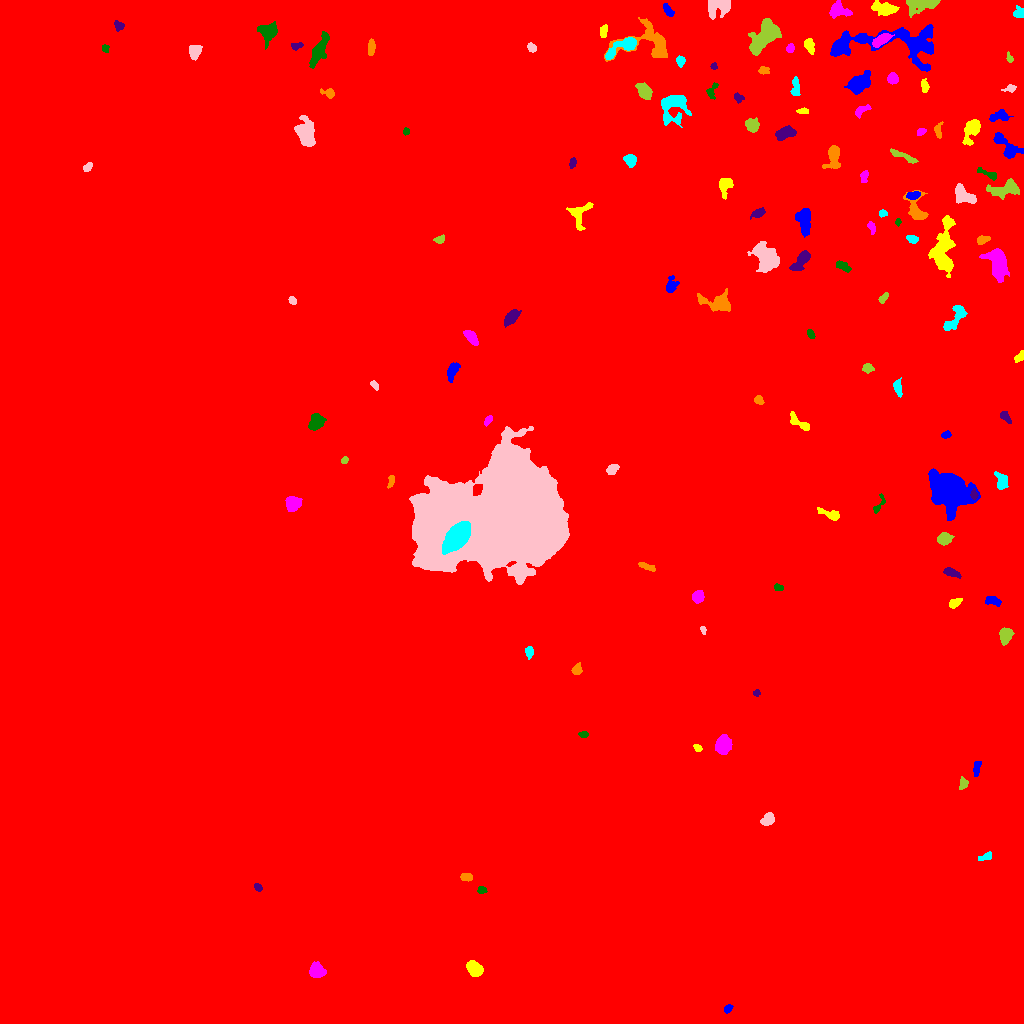

Values plotted in this chart, from the file beside it:
ID, X, Y, A, B, theta, total_flux, mu_max, mu_median, mu_mean, R_fwhm, R_e, R10, R90, x_start, x_end, y_start, y_end, area, greylevel
0, 563, 560.2, 293.2, 290.7, -0.9448, 7041668, 25.0, 6.0, 7.013, 208.3, 292.8, 113.2, 464.6, 0, 1023, 0, 1023, 1004084, 7.013
1, 727.9, 14.83, 2.427, 1.673, 0.9192, 207.0, 6.0, 3.0, 3.09, 3.742, 2.646, 0.9772, 3.989, 724, 733, 10, 19, 67, 20.09
2, 474.4, 54.82, 3.903, 2.949, -0.7849, 2194, 21.0, 9.0, 9.928, 5.47, 4.37, 1.784, 6.933, 466, 483, 47, 63, 221, 26.93
3, 316.5, 52.39, 3.518, 3.292, -0.5298, 2824, 31.0, 11.5, 13.07, 5.14, 4.26, 1.693, 6.84, 309, 326, 46, 62, 216, 29.07
4, 481.8, 133.4, 2.118, 1.768, -0.1377, 289.0, 9.0, 4.0, 4.379, 3.038, 2.459, 0.9772, 3.909, 477, 487, 130, 137, 66, 21.38
5, 257.7, 136.4, 2.134, 1.603, -0.9265, 223.0, 8.0, 3.0, 3.656, 2.932, 2.326, 0.7979, 3.785, 254, 262, 132, 140, 61, 20.66
6, 466.5, 146.4, 2.898, 1.87, -0.07647, 778.0, 16.0, 9.0, 8.366, 4.146, 3.038, 1.262, 4.583, 460, 472, 142, 150, 93, 25.37
7, 986.4, 166.9, 3.908, 1.671, 0.358, 166.0, 4.0, 2.0, 1.804, 4.334, 2.985, 1.128, 4.549, 978, 991, 163, 172, 92, 19.8
8, 768.4, 204, 3.369, 2.549, 0.8312, 705.0, 12.0, 4.0, 4.732, 4.184, 3.613, 1.382, 5.809, 760, 774, 198, 211, 149, 21.73
9, 963, 240.1, 2.409, 2.015, 0.8535, 163.0, 5.0, 1.0, 1.753, 3.09, 2.706, 0.9772, 4.297, 959, 968, 234, 247, 93, 19.75
10, 744.8, 263.2, 3.703, 1.998, 1.108, 291.0, 6.0, 2.0, 2.509, 3.909, 3.338, 1.262, 5.262, 740, 750, 255, 269, 116, 19.51
11, 976.4, 255.4, 4.256, 1.689, 1.377, 314.0, 7.0, 3.0, 3.019, 3.29, 3.241, 1.128, 5.046, 973, 981, 247, 262, 104, 20.02
12, 697.5, 275.3, 2.267, 1.641, -0.7747, 201.0, 6.0, 3.0, 3.407, 3.613, 2.459, 0.9772, 3.7, 693, 702, 272, 279, 59, 20.41
13, 723, 278.5, 4.148, 3.498, 1.336, 6053, 52.0, 20.0, 22.01, 5.754, 4.886, 1.954, 7.858, 715, 732, 269, 289, 275, 35.01
14, 583.6, 289.2, 2.311, 1.318, 0.01387, 173.0, 7.0, 2.5, 2.883, 2.764, 2.185, 0.7979, 3.478, 578, 588, 286, 292, 60, 20.88
15, 756.2, 330.7, 1.776, 1.514, 0.3489, 165.0, 8.0, 3.0, 3.511, 2.646, 2.034, 0.7979, 3.241, 753, 760, 327, 334, 47, 20.51
16, 576.8, 354, 2.809, 2.237, 1.153, 365.0, 7.0, 3.0, 3.65, 3.949, 3.192, 1.262, 4.918, 571, 582, 349, 361, 100, 21.65
17, 529, 371.4, 2.952, 1.946, -1.537, 493.0, 10.0, 5.0, 5.418, 4.222, 3.09, 1.262, 4.72, 525, 533, 364, 377, 91, 21.42
18, 702.8, 394.1, 1.887, 1.18, -1.081, 116.0, 7.0, 2.0, 2.578, 2.257, 1.871, 0.5642, 2.877, 700, 706, 389, 397, 45, 20.58
19, 1005, 387.9, 3.871, 2.629, 1.472, 1181, 14.0, 5.0, 6.216, 4.951, 3.989, 1.596, 6.358, 999, 1014, 378, 396, 190, 23.22
20, 154.8, 402.9, 2.529, 1.994, -0.06088, 329.0, 7.0, 4.0, 3.782, 3.989, 2.932, 1.128, 4.442, 150, 161, 399, 407, 87, 21.78
21, 992.2, 422.7, 4.261, 2.099, -0.2928, 414.0, 6.0, 3.0, 3.209, 5.352, 3.742, 1.493, 5.528, 985, 1001, 417, 427, 129, 20.21
22, 954.1, 420, 3.36, 1.987, 0.4738, 361.0, 6.0, 3.0, 3.374, 4.853, 3.241, 1.382, 4.918, 949, 962, 415, 425, 107, 20.37
23, 697.9, 426.5, 2.905, 2.625, 0.9154, 738.0, 11.0, 5.0, 5.348, 4.37, 3.523, 1.382, 5.642, 692, 704, 420, 433, 138, 22.35
24, 778, 436, 2.156, 1.583, -0.2898, 169.0, 8.0, 2.0, 2.683, 2.523, 2.185, 0.7979, 3.613, 774, 783, 433, 440, 63, 21.68
25, 951.3, 450.7, 4.381, 1.92, -0.343, 581.0, 8.0, 5.0, 4.504, 5.293, 3.742, 1.493, 5.614, 943, 961, 445, 456, 129, 20.5
26, 646.7, 456.7, 4.8, 1.33, -0.3303, 267.0, 7.0, 2.0, 2.543, 2.821, 2.932, 0.9772, 4.754, 638, 655, 452, 461, 105, 20.54
27, 457.3, 487, 6.805, 4.267, 0.8834, 13595, 61.0, 17.0, 20.95, 7.569, 6.794, 2.706, 11.17, 442, 470, 469, 502, 649, 89.95
28, 501.4, 510.3, 35.71, 22.62, 0.3494, 423559, 149.0, 21.0, 29.5, 16.11, 31.08, 10.65, 52.1, 409, 569, 439, 597, 14357, 46.5
29, 944.1, 484.6, 3.273, 2.606, 0.1813, 1048, 17.0, 6.0, 6.39, 3.949, 3.7, 1.493, 5.944, 937, 954, 478, 491, 164, 23.39
30, 972.8, 506.3, 2.584, 1.687, 1.556, 250.0, 7.0, 3.0, 3.378, 3.338, 2.646, 0.9772, 4.029, 969, 977, 501, 511, 74, 21.38
31, 948.4, 533, 9.497, 7.663, -0.7779, 19352, 45.0, 9.0, 13.53, 9.723, 9.821, 3.827, 17.21, 928, 980, 503, 555, 1430, 29.53
32, 830.2, 508.9, 5.925, 2.142, -0.3615, 765.0, 10.0, 4.0, 4.693, 4.886, 4.068, 1.596, 6.457, 817, 839, 503, 516, 163, 20.69
33, 292.1, 519.7, 3.472, 3.235, 1.321, 1712, 20.0, 7.0, 8.038, 5.078, 4.184, 1.693, 6.77, 285, 302, 512, 527, 213, 25.04
34, 878.2, 517.6, 6.009, 1.823, 1.136, 242.0, 6.0, 2.0, 2.42, 3.432, 2.877, 1.128, 4.72, 873, 885, 510, 530, 100, 19.42
35, 974.1, 528.7, 2.373, 1.509, -1.503, 227.0, 9.0, 3.0, 3.439, 2.459, 2.326, 0.7979, 3.827, 970, 978, 524, 535, 66, 26.44
36, 391.2, 542.7, 3.063, 1.421, 1.363, 133.0, 4.0, 2.0, 1.75, 3.656, 2.523, 0.9772, 3.989, 387, 394, 535, 548, 76, 19.75
37, 1001, 541.5, 4.357, 2.849, -1.313, 485.0, 7.0, 2.0, 2.74, 4.029, 4.029, 1.493, 6.433, 994, 1008, 534, 552, 177, 19.74
38, 612, 554, 3.275, 2.256, 0.5688, 425.0, 7.0, 4.0, 3.795, 4.442, 3.523, 1.382, 5.293, 606, 619, 549, 559, 112, 20.79
39, 344.3, 563, 1.993, 1.393, 1.111, 119.0, 5.0, 3.0, 2.38, 2.877, 2.185, 0.7979, 3.241, 341, 348, 560, 567, 50, 20.38
40, 711.6, 584.1, 2.011, 1.759, 0.6455, 254.0, 9.0, 3.0, 3.735, 2.877, 2.394, 0.9772, 3.785, 707, 716, 580, 589, 68, 21.74
41, 945.8, 588.5, 2.25, 1.642, 0.1917, 192.0, 6.0, 3.0, 2.866, 3.432, 2.394, 0.9772, 3.827, 941, 951, 585, 593, 67, 20.87
42, 800.2, 600.1, 6.772, 2.118, -0.6229, 547.0, 7.0, 3.0, 3.144, 4.184, 4.029, 1.493, 6.408, 790, 809, 593, 612, 174, 20.14
43, 488.1, 603.3, 2.46, 1.426, 1.017, 133.0, 5.0, 2.0, 1.9, 2.821, 2.394, 0.9772, 3.613, 484, 492, 597, 608, 70, 19.9
44, 316.1, 601.5, 4.255, 3.237, 1.075, 1327, 12.0, 6.0, 5.977, 6.232, 4.787, 1.871, 7.313, 308, 326, 593, 610, 222, 21.98
45, 1005, 607.1, 3.524, 1.948, -0.9083, 275.0, 5.0, 3.0, 2.778, 4.068, 3.09, 1.262, 4.853, 1000, 1011, 600, 612, 99, 19.78
46, 758.7, 623.6, 2.283, 1.81, -0.6943, 171.0, 6.0, 2.0, 2.192, 2.985, 2.459, 0.9772, 3.949, 754, 764, 619, 628, 78, 20.19
47, 897.7, 636.1, 4.002, 1.807, -1.384, 418.0, 8.0, 3.0, 3.398, 4.029, 3.241, 1.262, 5.323, 893, 902, 626, 646, 123, 21.4
48, 374.8, 638.1, 2.491, 1.378, -0.8922, 124.0, 4.0, 2.0, 1.968, 3.523, 2.326, 0.9772, 3.613, 370, 378, 633, 643, 63, 19.97
49, 867.3, 655.6, 2.287, 2.14, 1.132, 185.0, 5.0, 2.0, 1.947, 3.338, 2.821, 1.128, 4.297, 862, 874, 650, 660, 95, 19.95
50, 792.3, 666.2, 4.611, 1.615, -1.416, 233.0, 6.0, 2.0, 2.741, 3.613, 2.764, 0.9772, 4.442, 788, 796, 656, 671, 85, 19.74
51, 452.2, 652.2, 4.672, 2.359, 1.166, 914.0, 11.0, 5.0, 5.314, 4.951, 4.107, 1.596, 6.507, 447, 460, 641, 661, 172, 21.31
52, 1020, 666.4, 2.804, 1.646, 0.8581, 166.0, 5.0, 2.0, 1.953, 3.192, 2.646, 0.9772, 4.107, 1014, 1023, 661, 673, 85, 19.95
53, 470.8, 686.4, 4.416, 2.255, -0.8498, 548.0, 8.0, 3.5, 3.425, 5.046, 4.068, 1.493, 6.18, 463, 478, 678, 693, 160, 20.43
54, 810.9, 689.2, 2.439, 1.594, -1.093, 199.0, 6.0, 3.0, 3.015, 3.7, 2.585, 0.9772, 3.868, 807, 815, 685, 694, 66, 20.02
55, 511.5, 706.2, 4.263, 2.404, 0.8216, 1010, 16.0, 5.0, 5.288, 3.909, 4.068, 1.493, 6.457, 504, 521, 696, 714, 191, 22.29
56, 718.1, 720.1, 8.347, 4.028, -0.1897, 2664, 17.0, 6.0, 6.866, 5.997, 5.781, 2.257, 9.424, 697, 730, 712, 735, 388, 22.87
57, 956.2, 707.2, 8.348, 3.267, 1.011, 957.0, 9.0, 3.0, 3.358, 4.583, 5.015, 1.871, 8.195, 943, 967, 693, 718, 285, 20.36
58, 292.1, 722.8, 1.954, 1.661, -0.5375, 125.0, 5.0, 2.0, 2.049, 2.706, 2.326, 0.7979, 3.568, 288, 296, 719, 727, 61, 20.05
59, 883.7, 725.5, 3.058, 1.622, 0.96, 198.0, 6.0, 2.0, 2.538, 3.478, 2.764, 0.9772, 4.26, 878, 888, 720, 731, 78, 19.54
... 84 more rows
